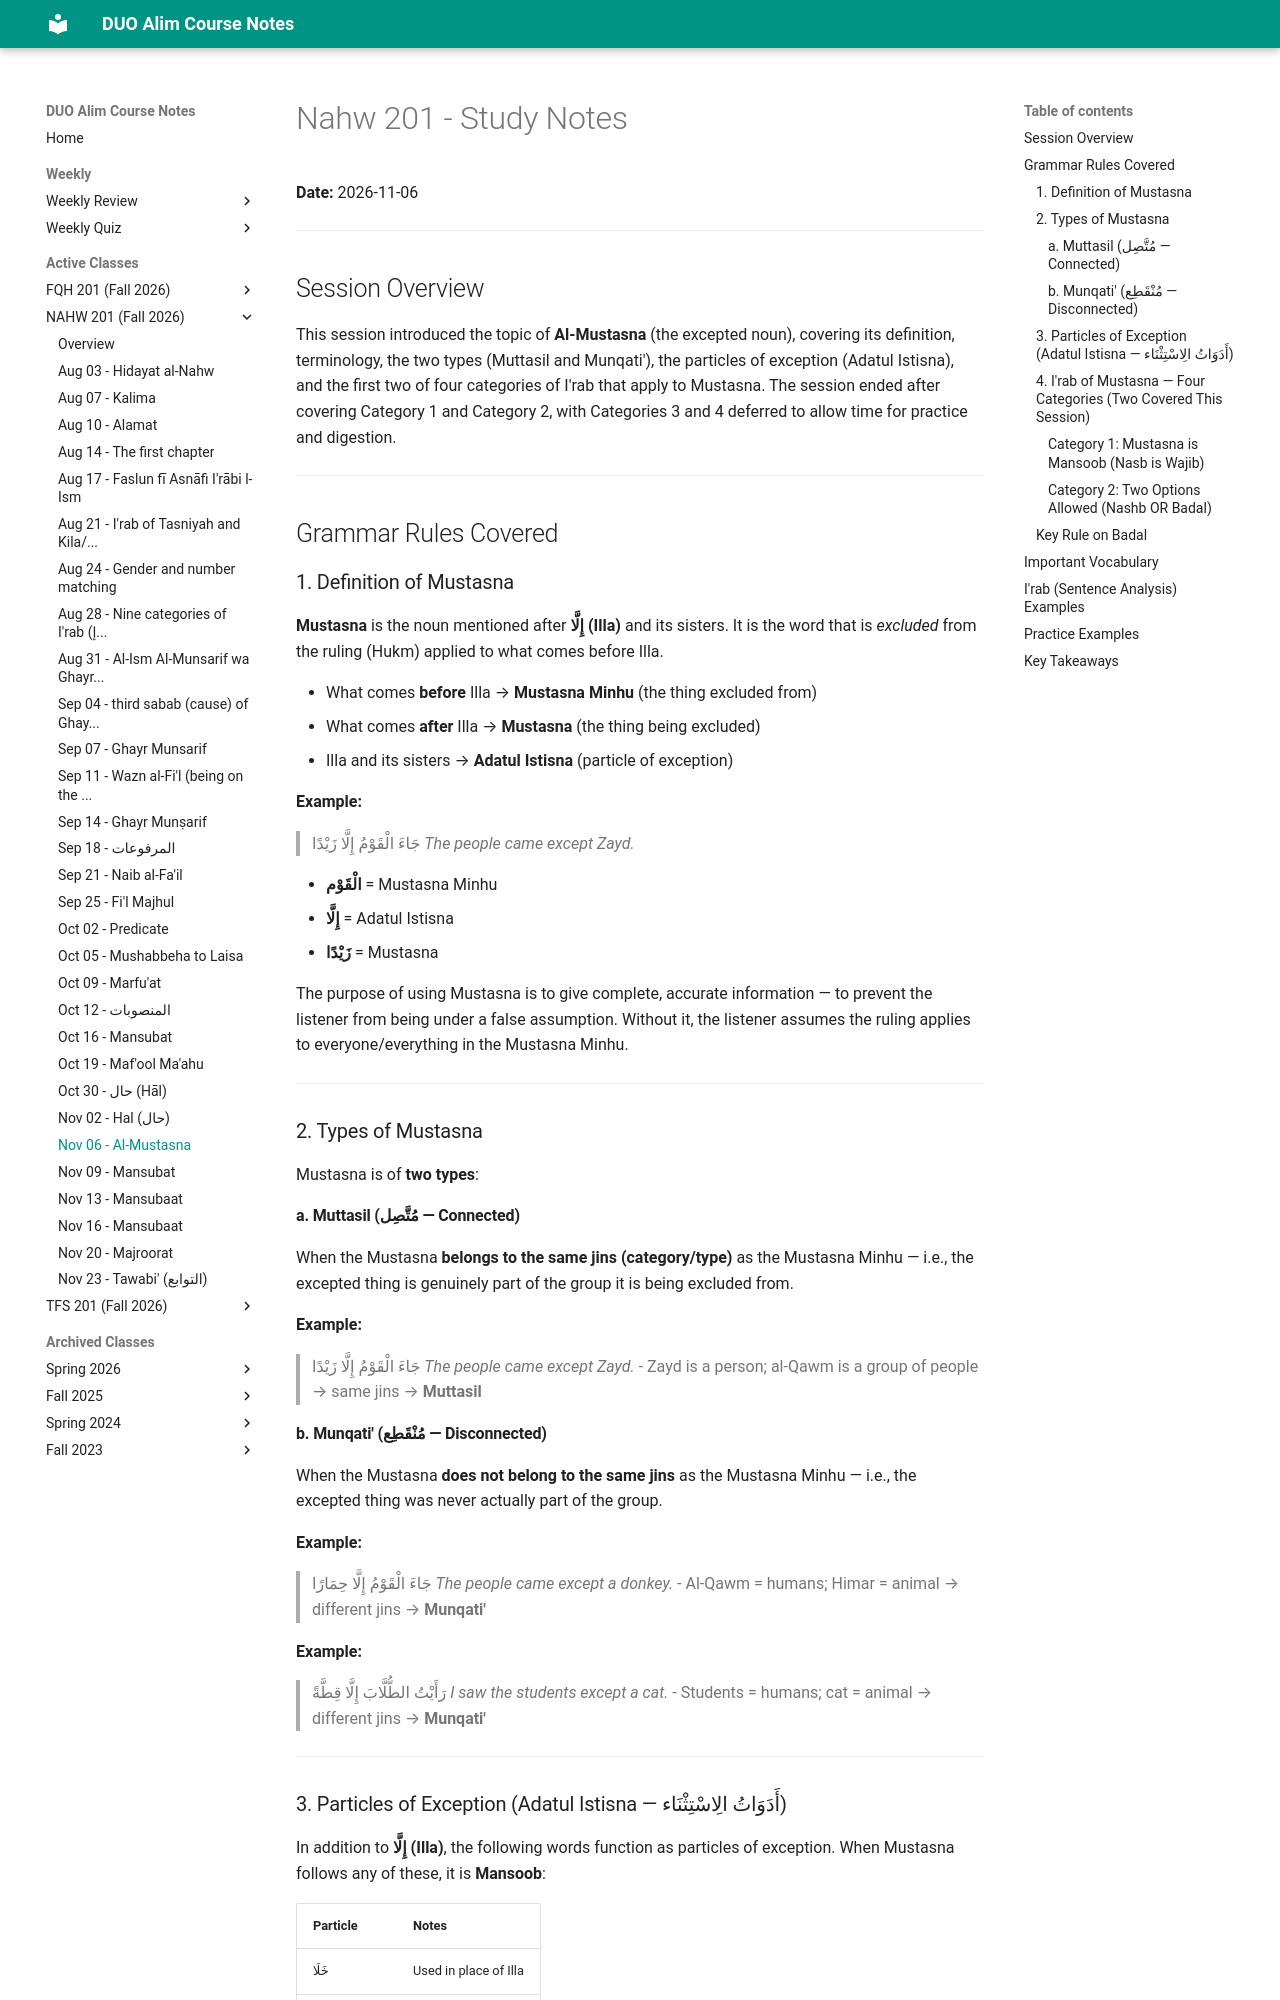

repository: MuhammedHMahmood/duo-alim-course-notes · page: nahw/201/2026-11-06/index.html · generator: mkdocs

# Nahw 201 - Study Notes
**Date:** 2026-11-06

---

## Session Overview

This session introduced the topic of **Al-Mustasna** (the excepted noun), covering its definition, terminology, the two types (Muttasil and Munqati'), the particles of exception (Adatul Istisna), and the first two of four categories of I'rab that apply to Mustasna. The session ended after covering Category 1 and Category 2, with Categories 3 and 4 deferred to allow time for practice and digestion.

---

## Grammar Rules Covered

### 1. Definition of Mustasna

**Mustasna** is the noun mentioned after **إِلَّا (Illa)** and its sisters. It is the word that is *excluded* from the ruling (Hukm) applied to what comes before Illa.

- What comes **before** Illa → **Mustasna Minhu** (the thing excluded from)
- What comes **after** Illa → **Mustasna** (the thing being excluded)
- Illa and its sisters → **Adatul Istisna** (particle of exception)

**Example:**
> جَاءَ الْقَوْمُ إِلَّا زَيْدًا
> *The people came except Zayd.*

- **الْقَوْم** = Mustasna Minhu
- **إِلَّا** = Adatul Istisna
- **زَيْدًا** = Mustasna

The purpose of using Mustasna is to give complete, accurate information — to prevent the listener from being under a false assumption. Without it, the listener assumes the ruling applies to everyone/everything in the Mustasna Minhu.

---

### 2. Types of Mustasna

Mustasna is of **two types**:

#### a. Muttasil (مُتَّصِل — Connected)
When the Mustasna **belongs to the same jins (category/type)** as the Mustasna Minhu — i.e., the excepted thing is genuinely part of the group it is being excluded from.

**Example:**
> جَاءَ الْقَوْمُ إِلَّا زَيْدًا
> *The people came except Zayd.*
- Zayd is a person; al-Qawm is a group of people → same jins → **Muttasil**

#### b. Munqati' (مُنْقَطِع — Disconnected)
When the Mustasna **does not belong to the same jins** as the Mustasna Minhu — i.e., the excepted thing was never actually part of the group.

**Example:**
> جَاءَ الْقَوْمُ إِلَّا حِمَارًا
> *The people came except a donkey.*
- Al-Qawm = humans; Himar = animal → different jins → **Munqati'**

**Example:**
> رَأَيْتُ الطُّلَّابَ إِلَّا قِطَّةً
> *I saw the students except a cat.*
- Students = humans; cat = animal → different jins → **Munqati'**

---
